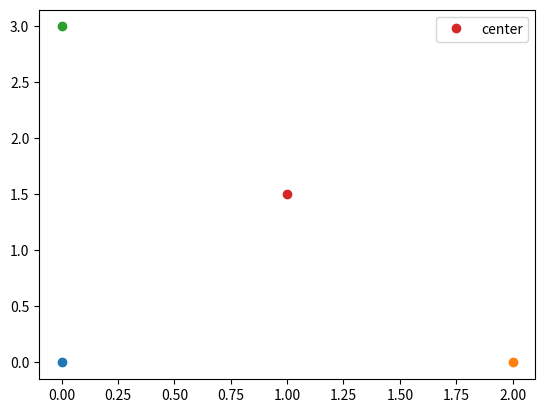

Write the Python code that produced this figure.
import numpy as np
import matplotlib.pyplot as plt


class Settings():

    def __init__(self,dt,steps,num_species,D):


        self.num_species = num_species
        self.dt = dt
        self.steps = steps

        if type(D) == float:
            self.D = num_species * [D]
        else:
            self.D = D
    pass

class Box():

    def __init__(self,m,n,bc):

        self.m = m
        self.n = n
        self.bc = bc

class Methods():

    def OverlapCheck(self,o1,o2):

        """Checks if there is an overlap between the two shapes.
        Checks if any two edges intersect.
        """
        s1 = o1.vectors
        s2 = o2.vectors

class Shapes():

    def VLen(self,v1,v2):
        return np.sqrt((v2[0] - v1[0])**2 + (v2[1] - v1[1])**2)

    def Vector(self,v1,v2):
        return (v2[0] - v1[0],v2[1] - v1[1])

class Triangle(Shapes):

    count = 0
    total_area = 0
    v_num = 3

    def Update_Count(self):
        Triangle.count += 1

    def Update_Area(self):
        Triangle.total_area += self.area

    def Sides(self):

        a = self.VLen(self.v1,self.v2)
        b = self.VLen(self.v2, self.v3)
        c = self.VLen(self.v3, self.v1)
        return a,b,c

    def Area(self):
        """
        Uses Heron's formula to calculate the area of the triangle given its vertex set
        ---
        Arguments:
            - none
        Returns:
            - area (scalar): area of the triangle
        """


        s1,s2,s3 = self.a,self.b,self.c
        s = 0.5 * (s1 + s2 +s3)
        return np.sqrt(s * (s - s1) * (s - s2) * (s - s3))

    def Vectors(self):

        v1 = self.v1
        v2 = self.v2
        v3 = self.v3

        a = self.Vector(v1,v2)
        b = self.Vector(v2,v3)
        c = self.Vector(v3,v1)

        return a,b,c


    def Circumcircle(self):
        """
        https://mathworld.wolfram.com/Circumcircle.html
        """

        v1 = self.v1
        v2 = self.v2
        v3 = self.v3

        a = np.linalg.det(np.array([[v1[0],v1[1],1],
                                    [v2[0],v2[1],1],
                                    [v3[0],v3[1],1]]))

        bx = np.linalg.det(-1.0 * np.array([[v1[0]**2 + v1[1]**2, v1[1], 1],
                    [v2[0]**2 + v2[1]**2, v2[1], 1],
                    [v3[0]**2 + v3[1]**2, v3[1], 1]]))

        by = np.linalg.det(np.array([[v1[0]**2 + v1[1]**2, v1[0], 1],
                    [v2[0]**2 + v2[1]**2, v2[0], 1],
                    [v3[0]**2 + v3[1]**2, v3[0], 1]]))

        c = np.linalg.det(-1.0 * np.array([[v1[0]**2 + v1[1]**2,v1[0], v1[1]],
                    [v2[0]**2 + v2[1]**2, v2[0], v2[1]],
                    [v3[0]**2 + v3[1]**2, v3[0], v3[1]]]))

        x = -1.0 * (bx/(2*a))

        y = -1.0 * (by/(2*a))

        r = np.sqrt(bx**2 + by**2 - 4*a*c)/(2*abs(a))

        return x,y,r

    def __init__(self,vertices):

        self.vertices = vertices
        self.v1 = vertices[0]
        self.v2 = vertices[1]
        self.v3 = vertices[2]

        self.a, self.b, self.c = self.Sides()
        self.x, self.y, self.r = self.Circumcircle()
        self.vectors = self.Vectors()

        #Increase total counters
        self.area = self.Area()
        self.Update_Area()

t1 = Triangle([(0,0),(2,0),(0,3)])

plt.plot(0,0,'o')
plt.plot(2,0,'o')
plt.plot(0,3,'o')
plt.plot(t1.x,t1.y,'o',label = "center")
plt.legend()
plt.show()
print(t1.r)
r0 = np.sqrt(3**2 + 2**2)/2
print(r0)
